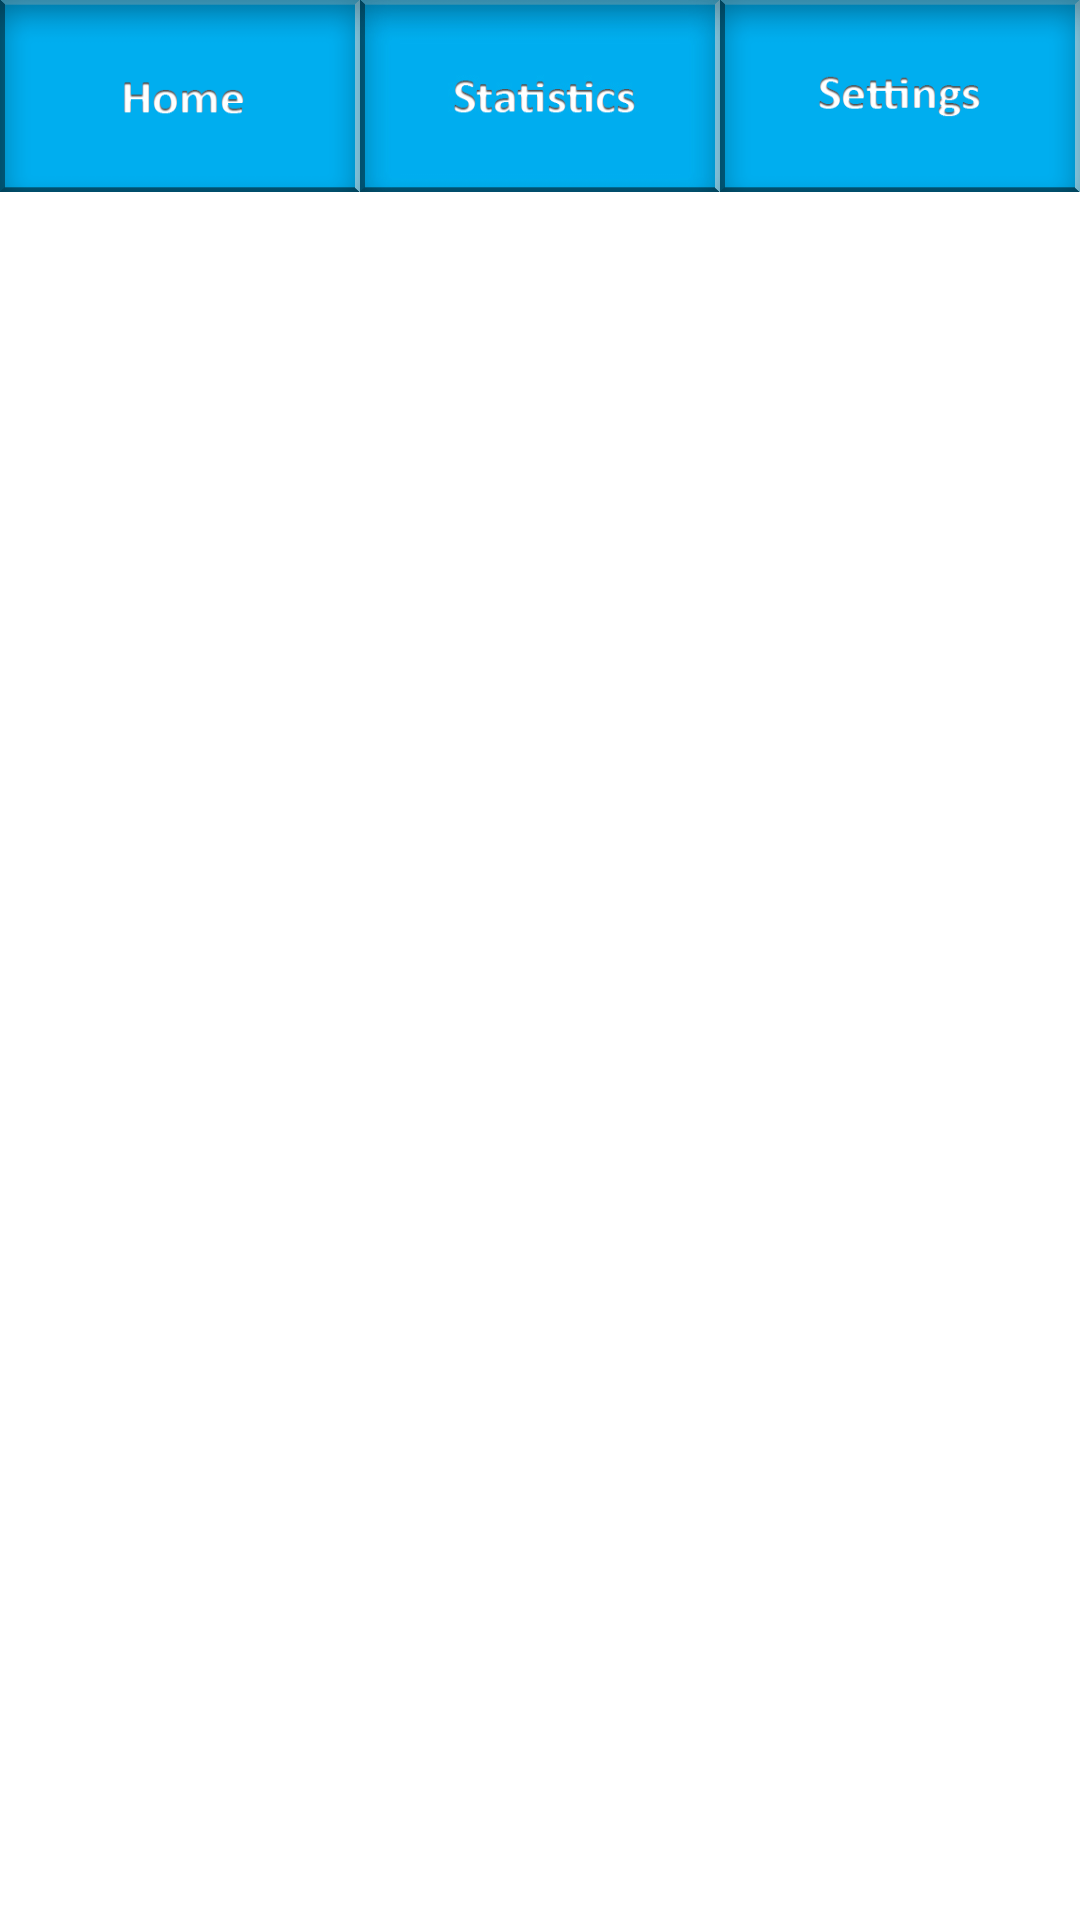

Write the Android layout XML for this screen, with the resource values it uses.
<!-- AndroidManifest.xml: application theme TextAppearance.AppCompat -->
<!-- res/layout/activity_navigation_bar.xml -->
<?xml version="1.0" encoding="utf-8"?>
<androidx.constraintlayout.widget.ConstraintLayout xmlns:android="http://schemas.android.com/apk/res/android"
    xmlns:app="http://schemas.android.com/apk/res-auto"
    xmlns:tools="http://schemas.android.com/tools"
    android:layout_width="match_parent"
    android:layout_height="match_parent"
    tools:context=".NavigationBar">

    <ImageButton
        android:contentDescription="@string/home_btn"
        android:id="@+id/homeBtn"
        app:layout_constraintEnd_toStartOf="@id/statsBtn"
        android:layout_width="0dp"
        android:layout_height="0dp"
        app:layout_constraintHeight_percent="0.1"
        android:layout_gravity="start"
        android:background="@drawable/home_btn"
        app:layout_constraintStart_toStartOf="parent"
        app:layout_constraintWidth_percent=".3333"
        android:orientation="vertical"
        app:layout_constraintTop_toTopOf="parent"/>

    <ImageButton
        android:contentDescription="@string/stats_btn"
        android:id="@+id/statsBtn"
        android:layout_width="0dp"
        app:layout_constraintWidth_percent=".3333"
        android:layout_height="0dp"
        app:layout_constraintHeight_percent="0.1"
        android:background="@drawable/stats_btn"
        app:layout_constraintEnd_toStartOf="@+id/settingsBtn"
        app:layout_constraintStart_toEndOf="@+id/homeBtn"
        app:layout_constraintTop_toTopOf="parent"/>

    <ImageButton
        android:contentDescription="@string/settings_btn"
        android:id="@+id/settingsBtn"
        android:layout_width="0dp"
        android:layout_height="0dp"
        android:background="@drawable/settings_btn"
        app:layout_constraintEnd_toEndOf="parent"
        app:layout_constraintHeight_percent="0.1"
        app:layout_constraintStart_toEndOf="@+id/statsBtn"
        app:layout_constraintTop_toTopOf="parent"
        app:layout_constraintWidth_percent=".3333"/>

    <FrameLayout
        android:id="@+id/fragment_container"
        android:layout_width="match_parent"
        android:layout_height="0dp"
        app:layout_constraintHeight_percent="0.9"
        app:layout_constraintTop_toBottomOf="@+id/statsBtn"
        app:layout_constraintBottom_toBottomOf="parent"
        app:layout_constraintStart_toStartOf="parent"
        app:layout_constraintEnd_toEndOf="parent"/>

</androidx.constraintlayout.widget.ConstraintLayout>
<!-- resources referenced by this layout -->
<resources>
  <!-- drawable home_btn: png bitmap (drawable, 7243 bytes) -->
  <!-- drawable settings_btn: png bitmap (drawable, 9982 bytes) -->
  <!-- drawable stats_btn: jpg bitmap (drawable, 20958 bytes) -->
  <string name="home_btn">Home Button</string>
  <string name="settings_btn">Settings Button</string>
  <string name="stats_btn">Statistics Button</string>
</resources>
